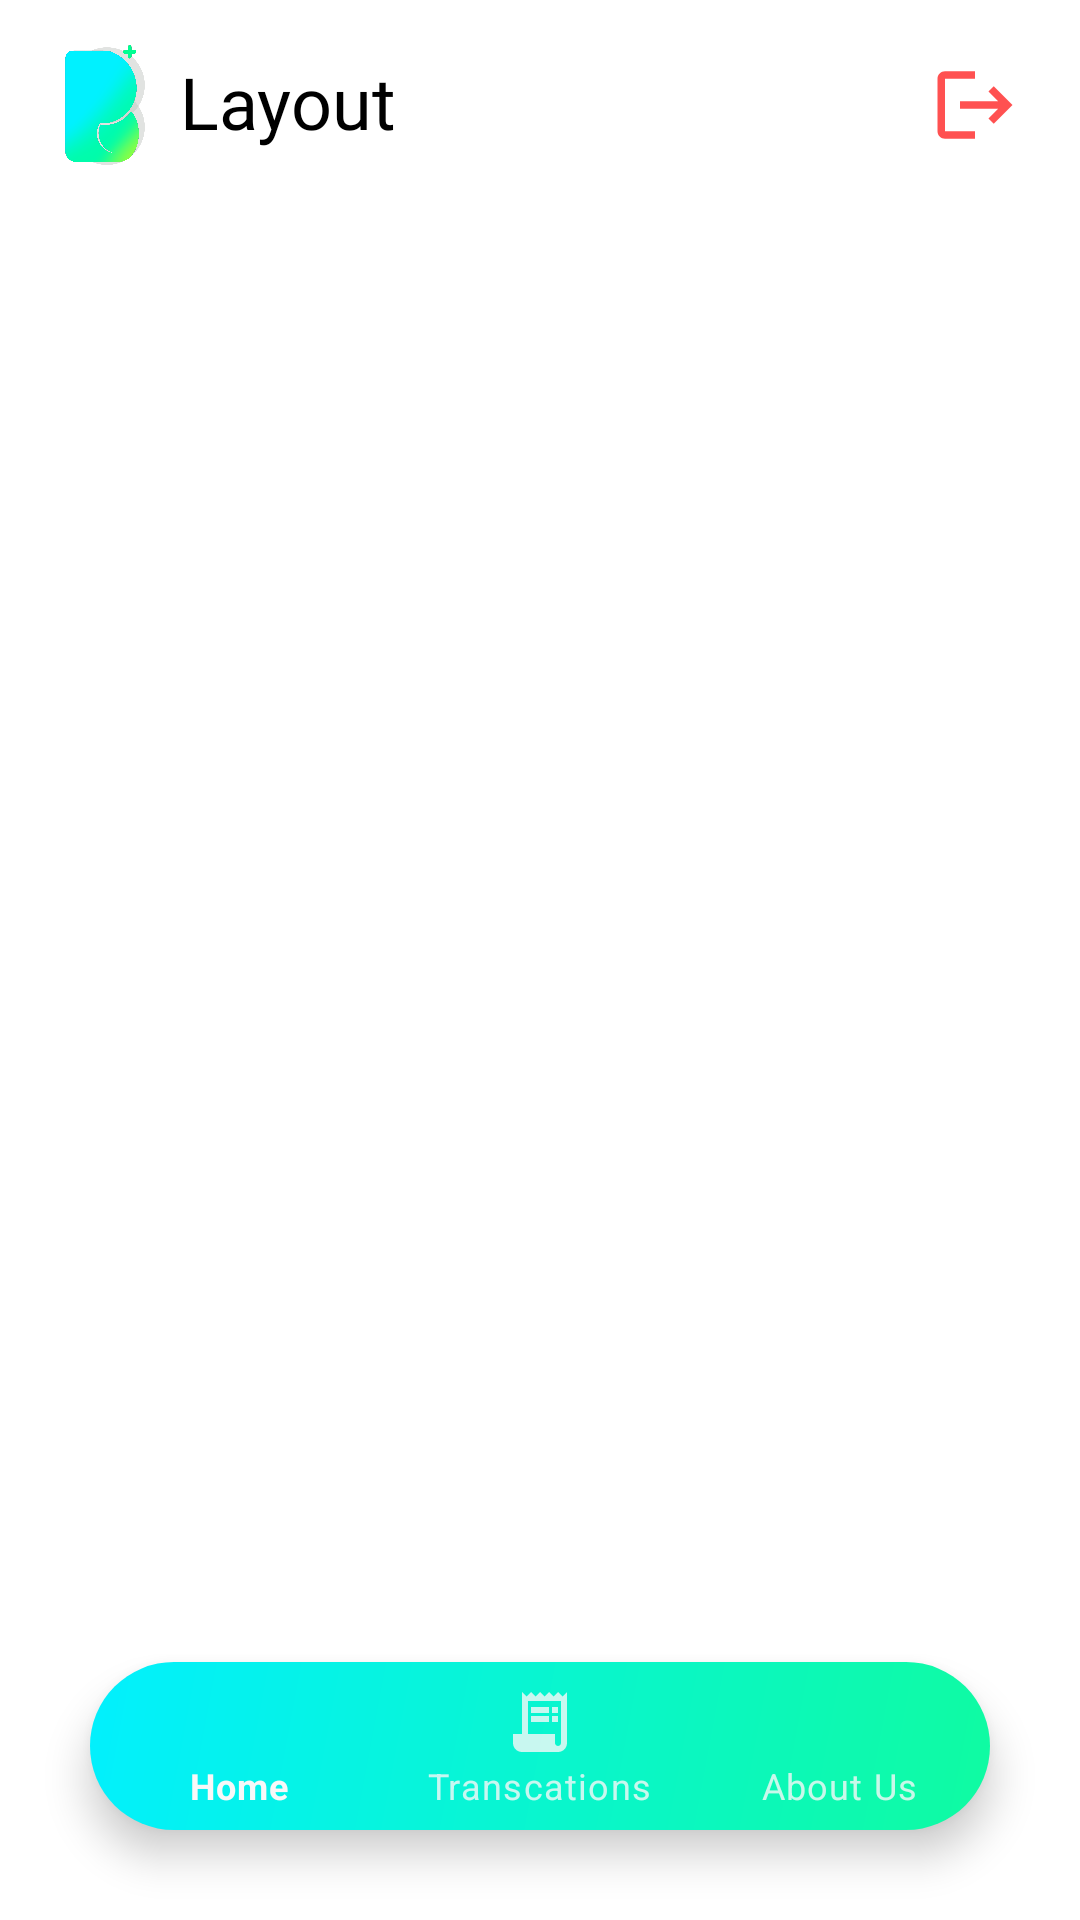

Layout XML and referenced resources for this Android screen:
<!-- AndroidManifest.xml: application theme Theme.BluejackPharmacy -->
<!-- res/layout/activity_main.xml -->
<?xml version="1.0" encoding="utf-8"?>
<RelativeLayout xmlns:android="http://schemas.android.com/apk/res/android"
    xmlns:app="http://schemas.android.com/apk/res-auto"
    xmlns:tools="http://schemas.android.com/tools"
    android:layout_width="match_parent"
    android:layout_height="match_parent"
    tools:context=".activity.MainActivity">

    <androidx.constraintlayout.widget.ConstraintLayout
        android:id="@+id/appbar"
        android:layout_width="match_parent"
        android:layout_height="wrap_content"
        android:orientation="horizontal"
        android:layout_margin="15dp">

        <ImageView
            android:id="@+id/logo"
            android:layout_width="40dp"
            android:layout_height="40dp"
            android:src="@drawable/logo"
            app:layout_constraintBottom_toBottomOf="parent"
            app:layout_constraintEnd_toEndOf="parent"
            app:layout_constraintHorizontal_bias="0.0"
            app:layout_constraintStart_toStartOf="parent"
            app:layout_constraintTop_toTopOf="parent" />

        <TextView
            android:id="@+id/layoutName"
            android:layout_width="wrap_content"
            android:layout_height="wrap_content"
            android:fontFamily="@font/poppins"
            android:paddingLeft="5dp"
            android:text="Layout"
            android:includeFontPadding="false"
            android:textColor="@color/pure_black"
            android:textFontWeight="500"
            android:textSize="24sp"
            app:layout_constraintBottom_toBottomOf="parent"
            app:layout_constraintEnd_toEndOf="parent"
            app:layout_constraintHorizontal_bias="0.0"
            app:layout_constraintStart_toEndOf="@+id/logo"
            app:layout_constraintTop_toTopOf="parent" />

        <ImageButton
            android:id="@+id/logoutButton"
            android:layout_width="40dp"
            android:layout_height="40dp"
            style="?android:attr/borderlessButtonStyle"
            android:backgroundTint="@color/white"
            android:src="@drawable/ic_logout"
            app:layout_constraintBottom_toBottomOf="parent"
            app:layout_constraintEnd_toEndOf="parent"
            app:layout_constraintHorizontal_bias="1.0"
            app:layout_constraintStart_toStartOf="parent"
            app:layout_constraintTop_toTopOf="parent" />

    </androidx.constraintlayout.widget.ConstraintLayout>

    <FrameLayout
        android:id="@+id/mainFrame"
        android:layout_width="match_parent"
        android:layout_height="match_parent"
        android:layout_below="@+id/appbar" />

    <com.google.android.material.bottomnavigation.BottomNavigationView
        android:id="@+id/navbar"
        android:layout_width="match_parent"
        android:layout_height="wrap_content"
        android:layout_alignParentStart="true"
        android:layout_alignParentEnd="true"
        android:layout_alignParentBottom="true"
        android:layout_marginStart="30dp"
        android:layout_marginTop="30dp"
        android:layout_marginEnd="30dp"
        android:layout_marginBottom="30dp"
        android:background="@drawable/rounded_gradient_100"
        android:elevation="2dp"
        android:backgroundTint="@color/grey"
        app:itemIconTint="@color/navbar_color"
        app:itemTextColor="@color/navbar_color"
        app:menu="@menu/navbar_item" />

</RelativeLayout>
<!-- resources referenced by this layout -->
<resources>
  <color name="grey">#FF919191</color>
  <color name="pure_black">#FF000000</color>
  <color name="white">#FFF8F8F8</color>
  <!-- drawable ic_logout (drawable) -->
  <vector android:autoMirrored="true" android:height="30dp"
      android:tint="#FF5151" android:viewportHeight="24"
      android:viewportWidth="24" android:width="30dp" xmlns:android="http://schemas.android.com/apk/res/android">
      <path android:fillColor="@android:color/white" android:pathData="M17,7l-1.41,1.41L18.17,11H8v2h10.17l-2.58,2.58L17,17l5,-5zM4,5h8V3H4c-1.1,0 -2,0.9 -2,2v14c0,1.1 0.9,2 2,2h8v-2H4V5z"/>
  </vector>
  <!-- drawable logo: png bitmap (drawable, 779836 bytes) -->
  <!-- drawable rounded_gradient_100 (drawable) -->
  <?xml version="1.0" encoding="utf-8"?>
  <shape xmlns:android="http://schemas.android.com/apk/res/android" >
  
      <gradient
          android:angle="135"
          android:startColor="@color/acc_green"
          android:endColor="@color/acc_blue"
          android:type="linear"/>
  
      <corners android:radius="100dp" />
  
  </shape>
  <style name="Theme.BluejackPharmacy" parent="Theme.MaterialComponents.Light.DarkActionBar">
          
          <item name="colorPrimary">@color/purple_500</item>
          <item name="colorPrimaryVariant">@color/purple_700</item>
          <item name="colorOnPrimary">@color/white</item>
          
          <item name="colorSecondary">@color/teal_200</item>
          <item name="colorSecondaryVariant">@color/teal_700</item>
          <item name="colorOnSecondary">@color/black</item>
          
          <item name="android:statusBarColor">?attr/colorPrimaryVariant</item>
          
      </style>
  <color name="acc_green">#FF0FFBA1</color>
  <color name="acc_blue">#FF02F0FE</color>
  <color name="purple_500">#FF6200EE</color>
  <color name="purple_700">#FF3700B3</color>
  <color name="teal_200">#FF03DAC5</color>
  <color name="teal_700">#FF018786</color>
  <color name="black">#FF181818</color>
</resources>
